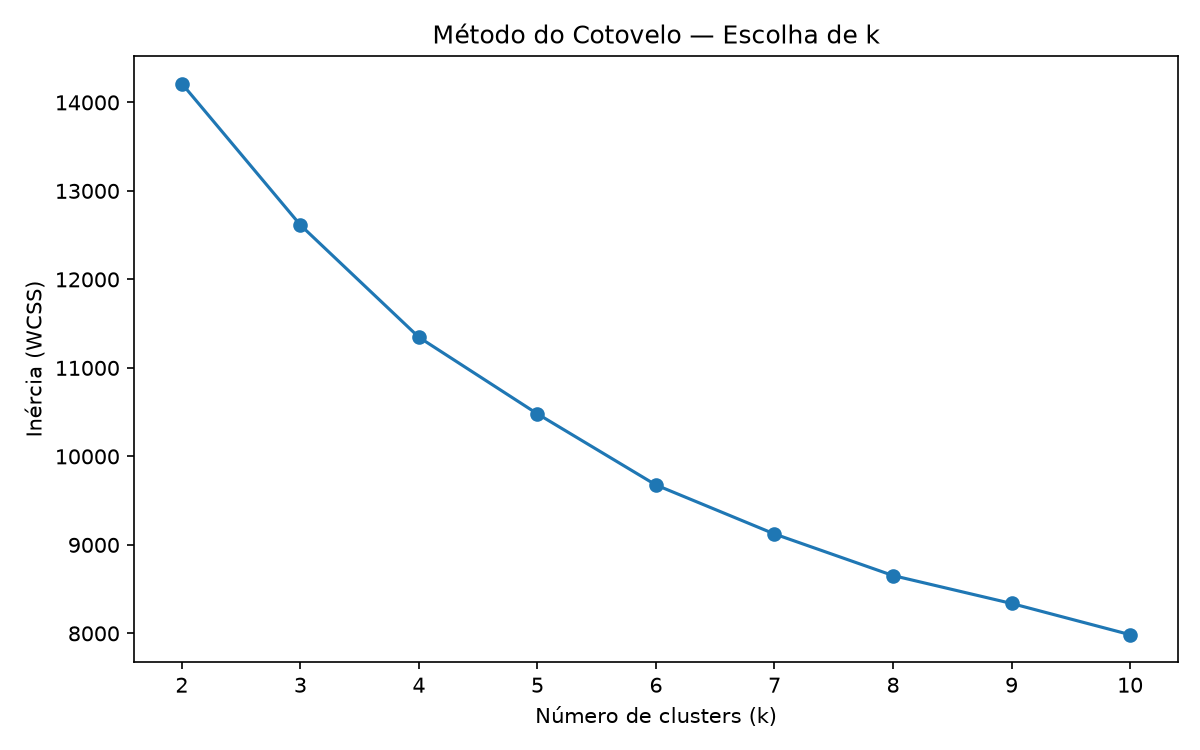

Values plotted in this chart, from the file beside it:
k, inercia
2, 14213
3, 12615
4, 11346
5, 10481
6, 9677
7, 9123
8, 8654
9, 8338
10, 7985
